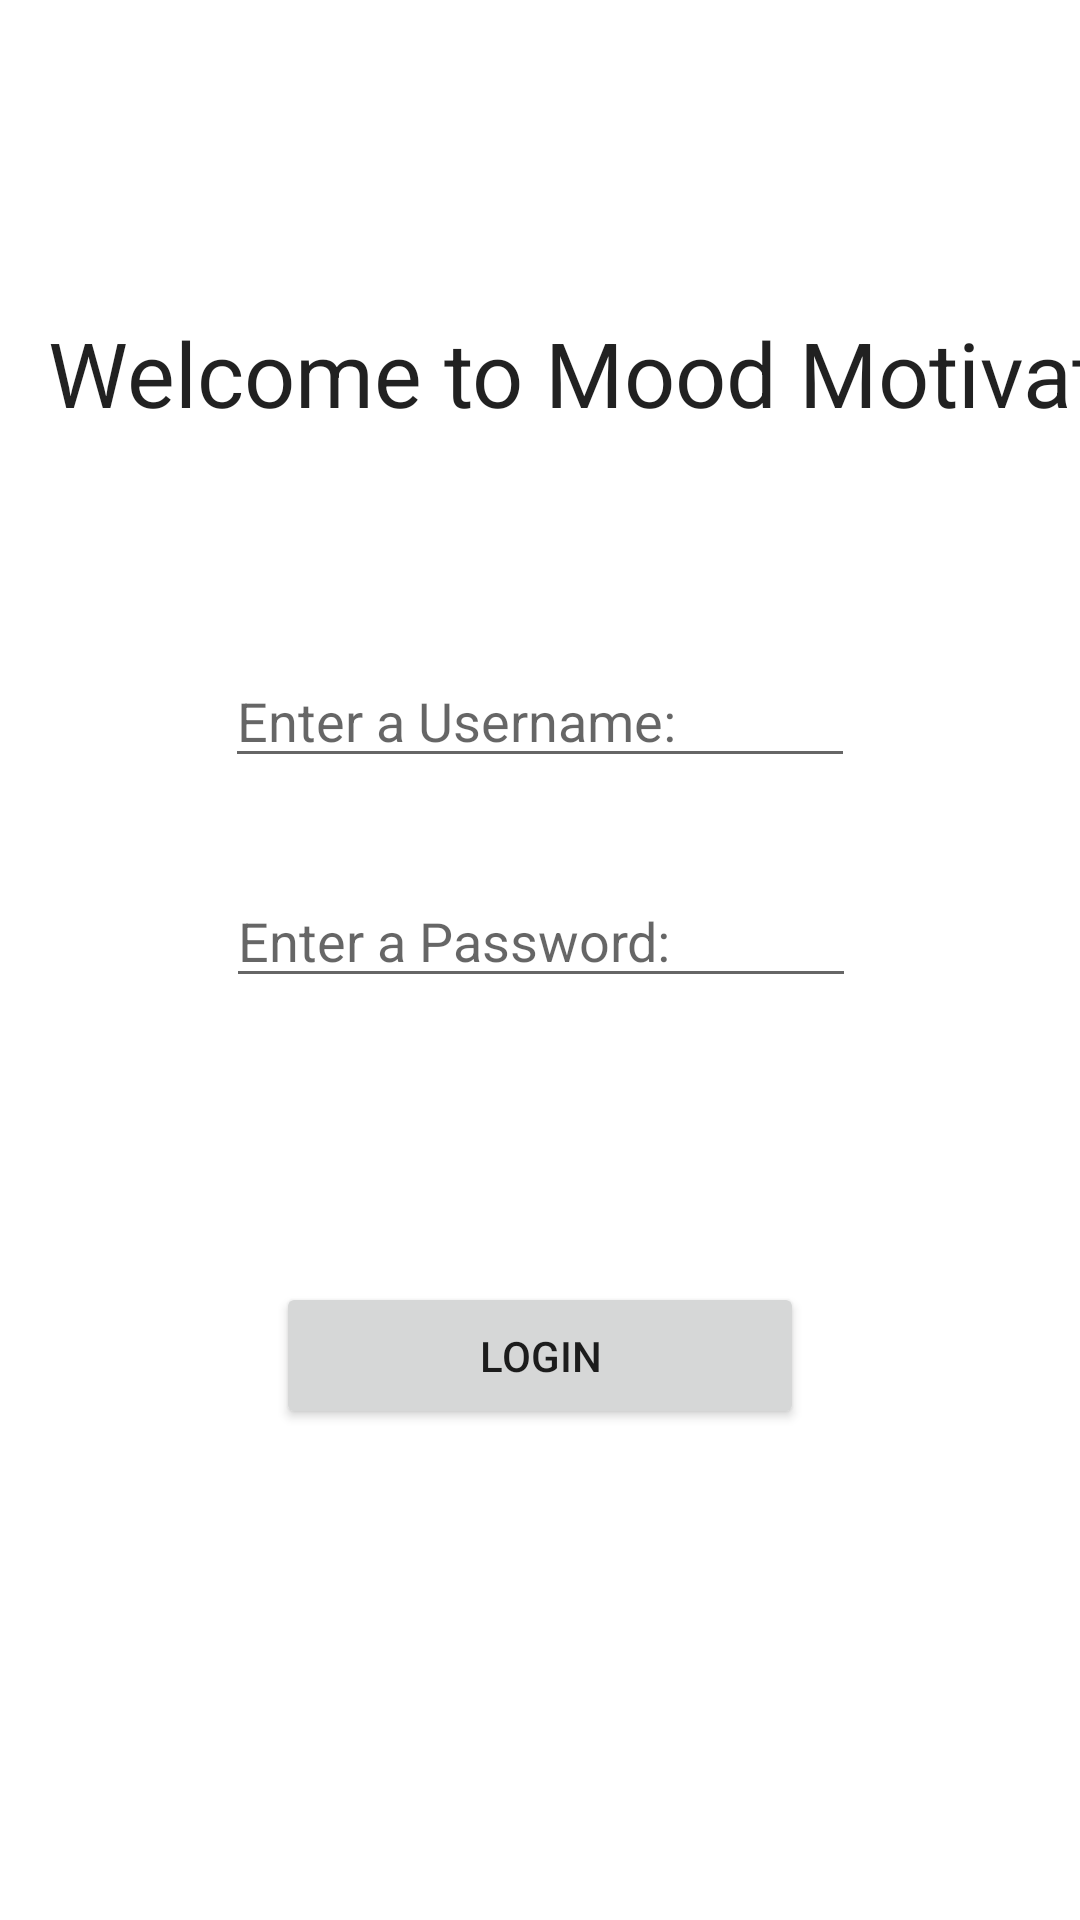

The Android layout XML behind this screen, and the referenced resources:
<!-- AndroidManifest.xml: application theme Theme.MoodTrackerHW2020 -->
<!-- res/layout/activity_main.xml -->
<?xml version="1.0" encoding="utf-8"?>
<androidx.constraintlayout.widget.ConstraintLayout xmlns:android="http://schemas.android.com/apk/res/android"
    xmlns:app="http://schemas.android.com/apk/res-auto"
    xmlns:tools="http://schemas.android.com/tools"
    android:layout_width="match_parent"
    android:layout_height="match_parent"
    tools:context=".MainActivity">

    <Button
        android:id="@+id/button"
        android:layout_width="176dp"
        android:layout_height="49dp"
        android:layout_marginTop="168dp"
        android:onClick="login"
        android:text="login"
        app:layout_constraintEnd_toEndOf="parent"
        app:layout_constraintHorizontal_bias="0.5"
        app:layout_constraintStart_toStartOf="parent"
        app:layout_constraintTop_toBottomOf="@+id/usernameField" />

    <EditText
        android:id="@+id/usernameField"
        android:layout_width="wrap_content"
        android:layout_height="wrap_content"
        android:ems="10"
        android:hint="@string/username_hint"
        android:inputType="textPersonName"
        app:layout_constraintBottom_toTopOf="@+id/passwordField"
        app:layout_constraintEnd_toEndOf="parent"
        app:layout_constraintHorizontal_bias="0.5"
        app:layout_constraintStart_toStartOf="parent"
        app:layout_constraintTop_toBottomOf="@+id/textView3" />

    <EditText
        android:id="@+id/passwordField"
        android:layout_width="wrap_content"
        android:layout_height="wrap_content"
        android:layout_marginTop="32dp"
        android:ems="10"
        android:hint="@string/enter_a_password"
        android:inputType="textPersonName"
        app:layout_constraintEnd_toEndOf="parent"
        app:layout_constraintHorizontal_bias="0.502"
        app:layout_constraintStart_toStartOf="parent"
        app:layout_constraintTop_toBottomOf="@+id/usernameField" />

    <TextView
        android:id="@+id/textView3"
        android:layout_width="381dp"
        android:layout_height="114dp"
        android:layout_marginStart="16dp"
        android:layout_marginLeft="16dp"
        android:layout_marginTop="104dp"
        android:text="Welcome to Mood Motivator"
        android:textAppearance="@style/TextAppearance.AppCompat.Large"
        android:textSize="30sp"
        app:layout_constraintStart_toStartOf="parent"
        app:layout_constraintTop_toTopOf="parent" />
</androidx.constraintlayout.widget.ConstraintLayout>
<!-- resources referenced by this layout -->
<resources>
  <string name="enter_a_password">Enter a Password:</string>
  <string name="username_hint">Enter a Username:</string>
  <style name="Theme.MoodTrackerHW2020" parent="Theme.MaterialComponents.DayNight.DarkActionBar">
          
          <item name="colorPrimary">@color/purple_500</item>
          <item name="colorPrimaryVariant">@color/purple_700</item>
          <item name="colorOnPrimary">@color/white</item>
          
          <item name="colorSecondary">@color/teal_200</item>
          <item name="colorSecondaryVariant">@color/teal_700</item>
          <item name="colorOnSecondary">@color/black</item>
          
          <item name="android:statusBarColor" tools:targetApi="l">?attr/colorPrimaryVariant</item>
          
      </style>
  <!-- not gathered from this repository: default colours our renderer supplied (Android Studio template values) -->
  <color name="purple_500">#FF6200EE</color>
  <color name="purple_700">#FF3700B3</color>
  <color name="teal_200">#FF03DAC5</color>
  <color name="teal_700">#FF018786</color>
  <color name="black">#FF000000</color>
  <color name="white">#FFFFFFFF</color>
</resources>
